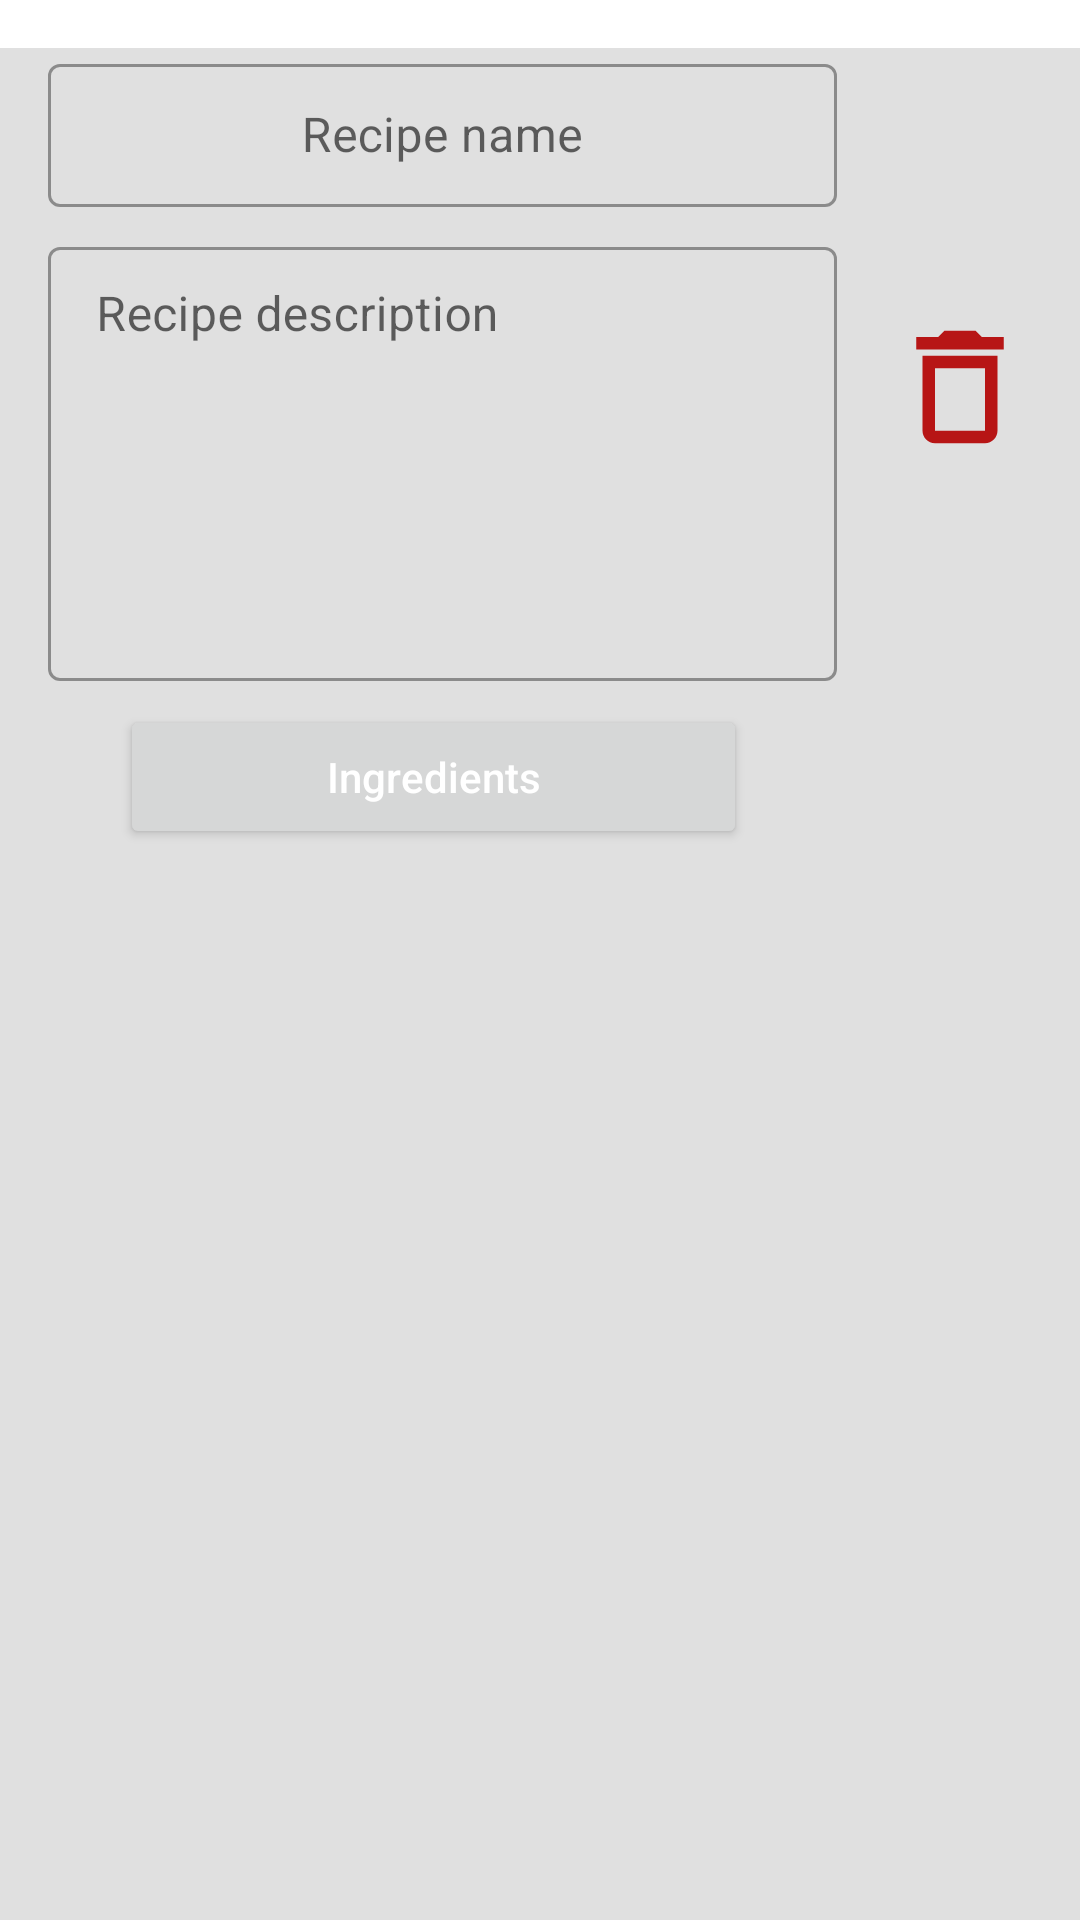

Here is an Android app screen rendered from its layout file. Give the layout XML and the strings, colors and styles it references.
<!-- AndroidManifest.xml: application theme Theme.PMAKuharica -->
<!-- res/layout/recipe_info.xml -->
<?xml version="1.0" encoding="utf-8"?>
<androidx.constraintlayout.widget.ConstraintLayout xmlns:android="http://schemas.android.com/apk/res/android"
    xmlns:tools="http://schemas.android.com/tools"
    android:layout_width="match_parent"
    android:layout_height="wrap_content"
    xmlns:app="http://schemas.android.com/apk/res-auto">
    <ImageButton
        android:id="@+id/deleteFavoriteRecipe"
        android:layout_width="50dp"
        android:layout_height="50dp"
        android:layout_marginTop="35dp"
        android:background="@drawable/ic_delete_outline"
        app:layout_constraintEnd_toEndOf="parent"
        android:layout_marginEnd="15dp"
        app:layout_constraintTop_toBottomOf="@+id/txtInfoRecipeName" />
    <com.google.android.material.textfield.TextInputLayout
        android:layout_width="0dp"
        android:id="@+id/txtInfoRecipeName"
        android:layout_height="wrap_content"
        android:layout_marginTop="16dp"
        app:layout_constraintTop_toTopOf="parent"
        app:layout_constraintStart_toStartOf="parent"
        app:layout_constraintEnd_toStartOf="@+id/deleteFavoriteRecipe"
        android:layout_marginStart="16dp"
        android:layout_marginEnd="16dp"
        style="@style/Widget.MaterialComponents.TextInputLayout.OutlinedBox.Dense">
        <com.google.android.material.textfield.TextInputEditText
            android:layout_width="match_parent"
            android:layout_height="wrap_content"
            android:id="@+id/txtInfoRecipeNameView"
            android:enabled="false"
            android:hint="Recipe name"
            android:gravity="center"
            android:inputType="text"
            android:textColor="@color/black"/>
    </com.google.android.material.textfield.TextInputLayout>
    <com.google.android.material.textfield.TextInputLayout
        android:layout_width="0dp"
        android:id="@+id/recipeInfoDescription"
        android:layout_marginTop="8dp"
        app:layout_constraintStart_toStartOf="@+id/txtInfoRecipeName"
        app:layout_constraintTop_toBottomOf="@+id/txtInfoRecipeName"
        app:layout_constraintEnd_toEndOf="@+id/txtInfoRecipeName"
        android:layout_height="150dp"
        style="@style/Widget.MaterialComponents.TextInputLayout.OutlinedBox.Dense">

        <com.google.android.material.textfield.TextInputEditText
            android:layout_width="match_parent"
            android:layout_height="match_parent"
            android:inputType="text|textMultiLine"
            android:gravity="top"
            android:id="@+id/recipeInfoDescriptionView"
            android:hint="Recipe description"/>
    </com.google.android.material.textfield.TextInputLayout>
    <Button
        android:layout_width="0dp"
        android:layout_height="wrap_content"
        app:layout_constraintTop_toBottomOf="@+id/recipeInfoDescription"
        android:layout_marginTop="8dp"
        android:hint="Ingredients"
        android:textColorHint="@color/white"
        android:id="@+id/btnInfoRecipeIngr"
        android:layout_marginStart="40dp"
        android:layout_marginEnd="30dp"
        app:layout_constraintStart_toStartOf="parent"
        app:layout_constraintEnd_toEndOf="@+id/recipeInfoDescription"/>

    <com.google.android.material.divider.MaterialDivider
        android:layout_width="match_parent"
        android:layout_height="match_parent"
        app:layout_constraintTop_toBottomOf="@+id/btnInfoRecipeIngr"
        android:layout_marginTop="16dp"
        app:layout_constraintStart_toStartOf="parent"
        app:layout_constraintEnd_toEndOf="parent" />

</androidx.constraintlayout.widget.ConstraintLayout>
<!-- resources referenced by this layout -->
<resources>
  <color name="black">#FF000000</color>
  <color name="white">#FFFFFFFF</color>
  <!-- drawable ic_delete_outline (drawable) -->
  <vector android:height="24dp" android:tint="#D01818"
      android:viewportHeight="24" android:viewportWidth="24"
      android:width="24dp" xmlns:android="http://schemas.android.com/apk/res/android">
      <path android:fillColor="@android:color/white" android:pathData="M6,19c0,1.1 0.9,2 2,2h8c1.1,0 2,-0.9 2,-2L18,7L6,7v12zM8,9h8v10L8,19L8,9zM15.5,4l-1,-1h-5l-1,1L5,4v2h14L19,4z"/>
  </vector>
  <style name="Theme.PMAKuharica" parent="Theme.MaterialComponents.DayNight.DarkActionBar">
          
          <item name="colorPrimary">@color/lightGreen</item>
          <item name="colorPrimaryVariant">@color/greenVariant</item>
          <item name="colorOnPrimary">@color/white</item>
          
          <item name="colorSecondary">@color/teal_200</item>
          <item name="colorSecondaryVariant">@color/teal_700</item>
          <item name="colorOnSecondary">@color/black</item>
          
          <item name="android:statusBarColor" tools:targetApi="l">?attr/colorPrimaryVariant</item>
          
          <item name="textAppearanceDisplayLarge">@style/TextAppearance.Material3.DisplayLarge</item>
          <item name="textAppearanceDisplayMedium">@style/TextAppearance.Material3.DisplayMedium</item>
          <item name="textAppearanceDisplaySmall">@style/TextAppearance.Material3.DisplaySmall</item>
          <item name="textAppearanceHeadlineLarge">@style/TextAppearance.Material3.HeadlineLarge</item>
          <item name="textAppearanceHeadlineMedium">@style/TextAppearance.Material3.HeadlineMedium</item>
          <item name="textAppearanceHeadlineSmall">@style/TextAppearance.Material3.HeadlineSmall</item>
          <item name="textAppearanceTitleLarge">@style/TextAppearance.Material3.TitleLarge</item>
          <item name="textAppearanceTitleMedium">@style/TextAppearance.Material3.TitleMedium</item>
          <item name="textAppearanceTitleSmall">@style/TextAppearance.Material3.TitleSmall</item>
          <item name="textAppearanceBodyLarge">@style/TextAppearance.Material3.BodyLarge</item>
          <item name="textAppearanceBodyMedium">@style/TextAppearance.Material3.BodyMedium</item>
          <item name="textAppearanceBodySmall">@style/TextAppearance.Material3.BodySmall</item>
          <item name="textAppearanceLabelLarge">@style/TextAppearance.Material3.LabelLarge</item>
          <item name="textAppearanceLabelMedium">@style/TextAppearance.Material3.LabelMedium</item>
          <item name="textAppearanceLabelSmall">@style/TextAppearance.Material3.LabelSmall</item>
          <item name="shapeAppearanceSmallComponent">@style/ShapeAppearance.Material3.SmallComponent</item>
          <item name="shapeAppearanceMediumComponent">@style/ShapeAppearance.Material3.MediumComponent</item>
          <item name="shapeAppearanceLargeComponent">@style/ShapeAppearance.Material3.LargeComponent</item>
      </style>
  <color name="lightGreen">#74c69d</color>
  <color name="greenVariant">#2d6a4f</color>
  <color name="teal_200">#FF03DAC5</color>
  <color name="teal_700">#FF018786</color>
</resources>
